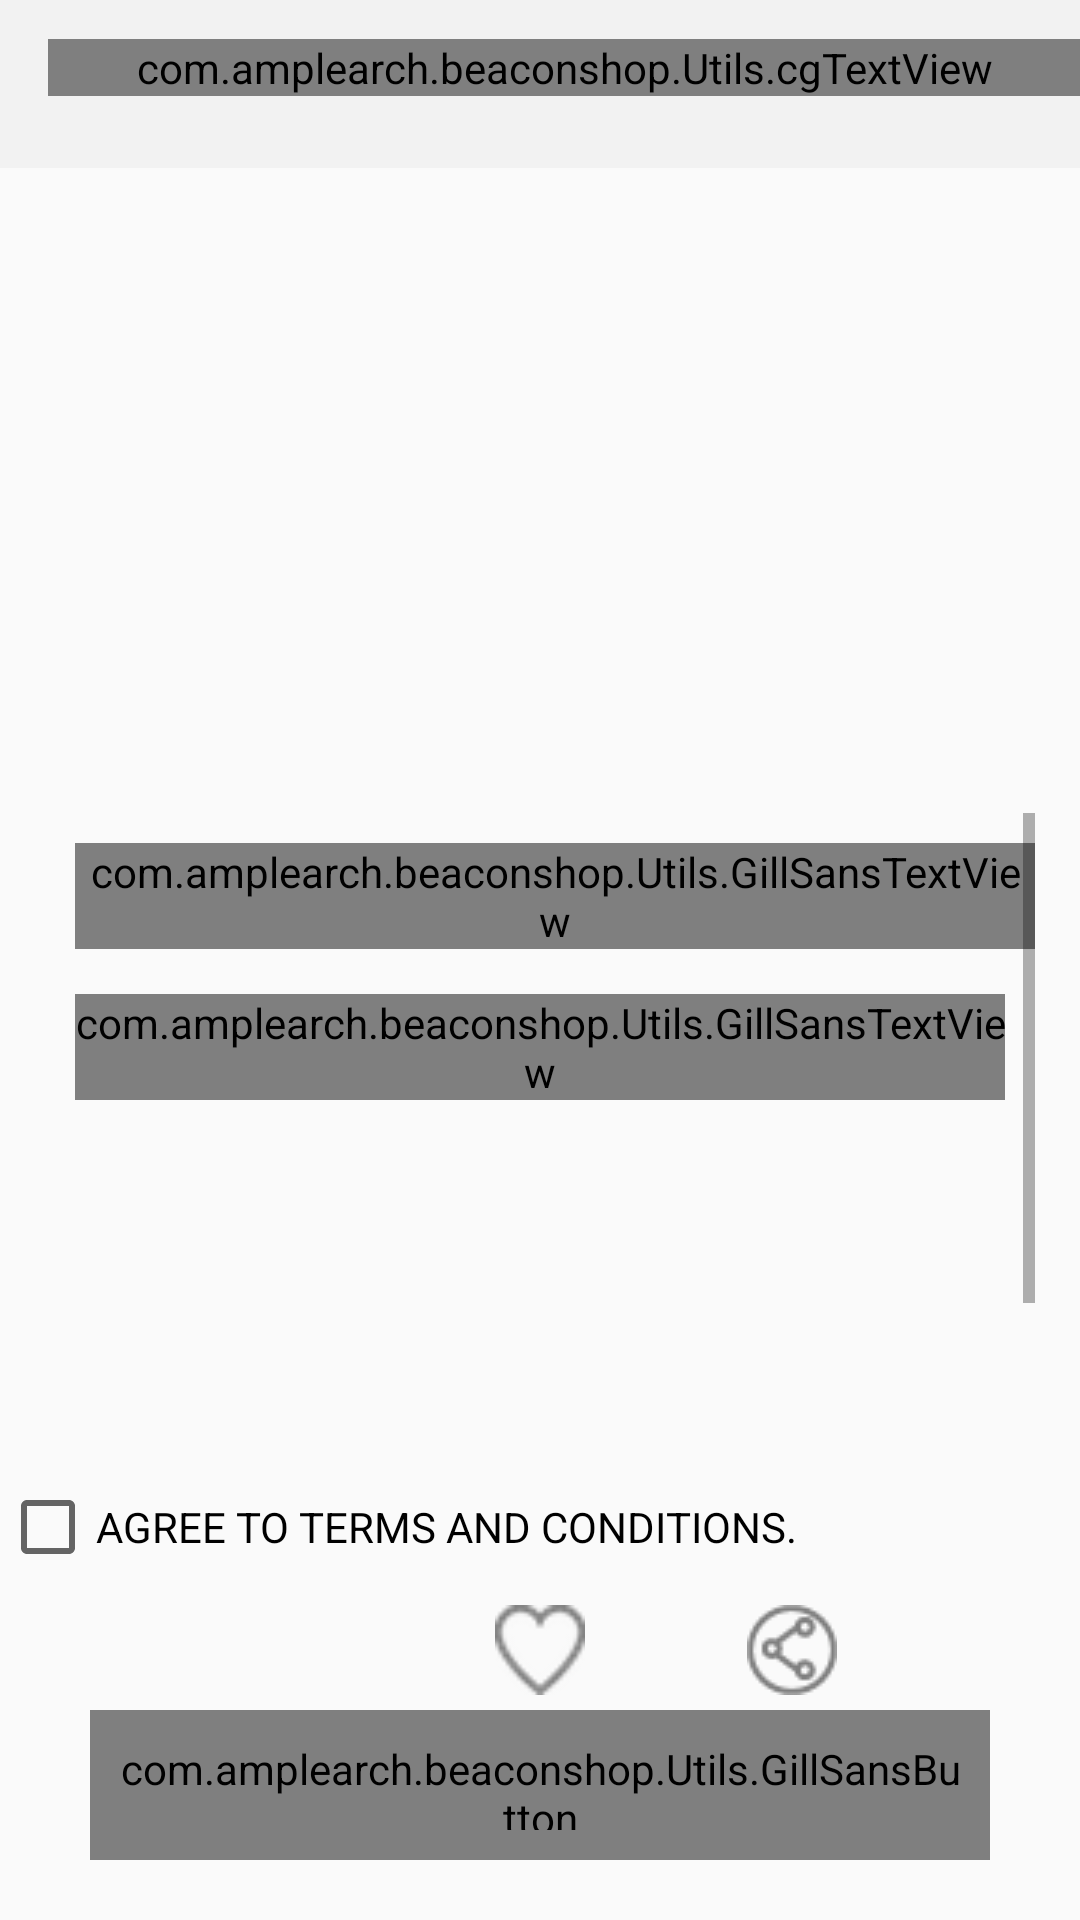

Here is an Android app screen rendered from its layout file. Give the layout XML and the strings, colors and styles it references.
<!-- AndroidManifest.xml: application theme NoActionBar -->
<!-- res/layout/claim_offers.xml -->
<?xml version="1.0" encoding="utf-8"?>
<RelativeLayout xmlns:android="http://schemas.android.com/apk/res/android"
    android:layout_width="match_parent"
    android:layout_height="match_parent"
    xmlns:tools="http://schemas.android.com/tools"
    xmlns:app="http://schemas.android.com/apk/res-auto"
    tools:context=".Activity.ElectClaimOfferAcivity">

    <android.support.v7.widget.Toolbar
        android:id="@+id/toolbar"
        android:layout_width="match_parent"
        android:layout_height="wrap_content"
        android:minHeight="?attr/actionBarSize"
        android:background="@color/light_divider"
        android:gravity="center">
        <RelativeLayout
            android:layout_width="match_parent"
            android:layout_height="wrap_content">
        <ImageView
            android:id="@+id/imgLeft"
            android:layout_width="30dp"
            android:layout_height="30dp"
            android:src="@drawable/ic_left"
            android:tint="@color/black"/>
        <com.amplearch.beaconshop.Utils.cgTextView
            android:layout_width="match_parent"
            android:layout_height="wrap_content"
            android:text="BeaconShop"
            android:textColor="@color/black"
            android:gravity="center"
            android:id="@+id/toolbarTitle"
            android:textSize="18dp"/>
        </RelativeLayout>
    </android.support.v7.widget.Toolbar>

    <ImageView
        android:id="@+id/imgOffer"
        android:layout_width="match_parent"
        android:layout_height="200dp"
        android:layout_below="@+id/toolbar"/>
    <FrameLayout
        android:visibility="gone"
        android:id="@+id/frameOpacity"
        android:layout_above="@+id/llItemShare"
        android:layout_below="@+id/toolbar"
        android:layout_width="match_parent"
        android:layout_height="match_parent"
        android:background="@color/black"
        android:alpha="0.7"></FrameLayout>
    <FrameLayout
        android:layout_above="@+id/llItemShare"
        android:id="@+id/redeemid"
        android:visibility="gone"
        android:layout_below="@+id/toolbar"
        android:layout_width="match_parent"
        android:layout_height="wrap_content"
        >
        <com.amplearch.beaconshop.Utils.cgTextView
            android:layout_width="match_parent"
            android:layout_height="wrap_content"
            android:text="You have claimed this offer."
            android:gravity="center"
            android:layout_gravity="center"
            android:textSize="25dp"
            android:textStyle="bold"
            android:textColor="@color/white"
            />
    </FrameLayout>

    <ScrollView
        android:layout_above="@+id/chAgree"
        android:layout_margin="15dp"
        android:layout_below="@+id/imgOffer"
        android:layout_width="match_parent"
        android:layout_height="wrap_content">
    <RelativeLayout
        android:layout_width="match_parent"
        android:layout_height="wrap_content"
        >

        <RelativeLayout
            android:id="@+id/llItemsOffer"
            android:layout_width="match_parent"
            android:layout_height="250dp"
            android:orientation="vertical"
            />
        <com.amplearch.beaconshop.Utils.GillSansTextView
            android:layout_width="wrap_content"
            android:layout_height="wrap_content"
            android:textSize="13dp"
            android:textAlignment="center"
            android:layout_marginLeft="10dp"
            android:layout_marginRight="10dp"
            android:text="Flat 10%"
            android:textStyle="bold"
            android:visibility="gone"
            android:layout_alignParentRight="true"
            android:layout_alignParentBottom="true"
            android:textColor="@color/white"
            android:id="@+id/tvItemOfferCode" />
        <com.amplearch.beaconshop.Utils.GillSansTextView
            android:id="@+id/tvItemOffer"
            android:layout_width="match_parent"
            android:layout_height="wrap_content"
            android:text="Electronic Offer"
            android:gravity="left"
            android:layout_marginLeft="10dp"
            android:textSize="21sp"
            android:textStyle="bold"
            android:textColor="@color/black"
            android:layout_marginTop="10dp" />
        <com.amplearch.beaconshop.Utils.GillSansTextView
            android:layout_width="match_parent"
            android:layout_height="wrap_content"
            android:textSize="17sp"
            android:gravity="left"
            android:layout_marginTop="15dp"
            android:layout_marginLeft="10dp"
            android:layout_marginRight="10dp"
            android:text="Flat 10%"
            android:textColor="@color/black"
            android:id="@+id/tvItemOfferDetails"
            android:layout_below="@+id/tvItemOffer"/>




    </RelativeLayout>
    </ScrollView>
    <CheckBox
        android:layout_width="match_parent"
        android:layout_height="wrap_content"
        android:text="AGREE TO TERMS AND CONDITIONS."
        android:textColor="@color/black"
        android:id="@+id/chAgree"
        android:layout_above="@+id/llItemShare"
        android:layout_marginTop="5dp"
        android:layout_marginBottom="5dp"/>

    <LinearLayout
        android:id="@+id/llItemShare"
        android:layout_width="match_parent"
        android:layout_height="30dp"
        android:orientation="horizontal"
        android:weightSum="1"
        android:layout_above="@+id/btnItemClaimOffer"
        android:gravity="center"
        android:layout_marginTop="5dp"
        android:layout_marginBottom="5dp">

        <ImageView
            android:id="@+id/ivFacebook"
            android:layout_width="30dp"
            android:layout_height="30dp"
            android:src="@drawable/icon_fb"
            android:layout_weight="0.2"
            />

        <ImageView
            android:id="@+id/ivFavorite"
            android:layout_width="30dp"
            android:layout_height="30dp"
            android:src="@drawable/icon_fv"
            android:layout_weight="0.2"/>
        <ImageView
            android:id="@+id/ivShare"
            android:layout_width="30dp"
            android:layout_height="30dp"
            android:src="@drawable/icon_share"
            android:layout_weight="0.2"/>
    </LinearLayout>

    <com.amplearch.beaconshop.Utils.GillSansButton
        android:id="@+id/btnItemClaimOffer"
        android:layout_width="match_parent"
        android:layout_height="50dp"
        android:text="Claim this offer"
        android:textSize="16dp"
        android:layout_marginBottom="20dp"
        android:layout_marginRight="30dp"
        android:layout_marginLeft="30dp"
        android:textColor="@color/primary_light"
        android:background="@drawable/button_shap_logo_color"
        android:layout_alignParentBottom="true"
        android:padding="10dp" />

</RelativeLayout>
<!-- resources referenced by this layout -->
<resources>
  <color name="black">#000000</color>
  <color name="light_divider">#F2F2F2</color>
  <color name="primary_light">#f7931d</color>
  <color name="white">#FFFFFF</color>
  <!-- drawable button_shap_logo_color (drawable) -->
  <?xml version="1.0" encoding="utf-8"?>
  <shape
      xmlns:android="http://schemas.android.com/apk/res/android"
      android:shape="rectangle">
  
      <stroke android:width="1dp" android:color="@color/logo_color" />
  
      
  
      <corners android:radius="5dp"
          />
  
      <gradient
          android:startColor="@color/white"
          android:centerColor="@color/white"
          android:endColor="@color/white"
          android:angle="-90"
          android:centerX="0.1"
          android:gradientRadius="0dp"/>
  
  </shape>
  <!-- drawable icon_fv: png bitmap (drawable, 1515 bytes) -->
  <!-- drawable icon_share: png bitmap (drawable, 784 bytes) -->
  <style name="NoActionBar" parent="Theme.AppCompat.Light.NoActionBar">
          
  
          
          <item name="colorPrimaryDark">@color/logo_color</item>
          <item name="drawerArrowStyle">@style/DrawerArrowStyle</item>
      </style>
  <color name="logo_color">#f7931d</color>
  <style name="DrawerArrowStyle" parent="@style/Widget.AppCompat.DrawerArrowToggle">
          <item name="spinBars">true</item>
          <item name="color">@android:color/black</item>
      </style>
</resources>
